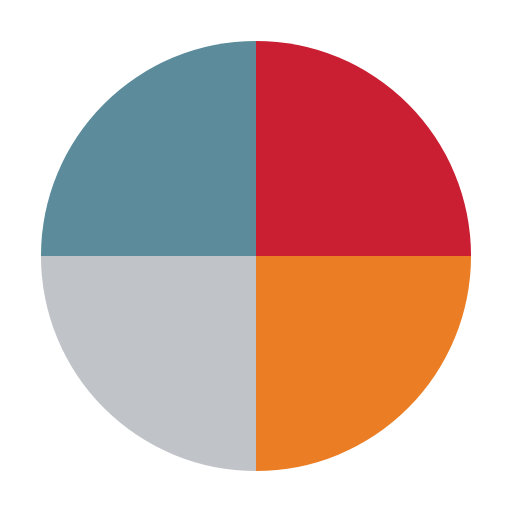
t = 0.00 s
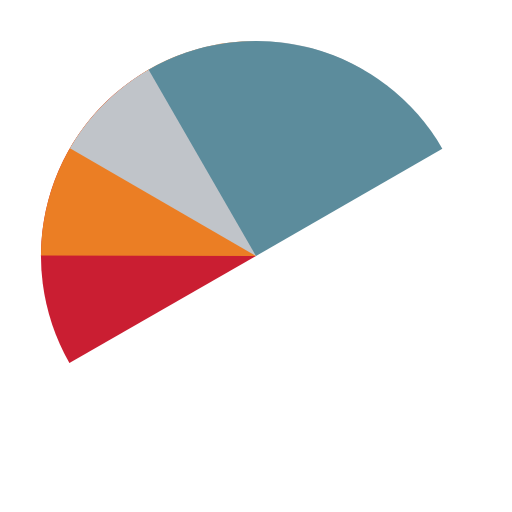
t = 0.42 s
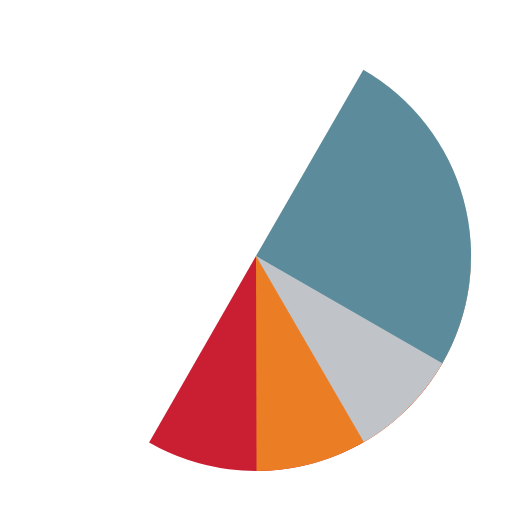
t = 0.83 s
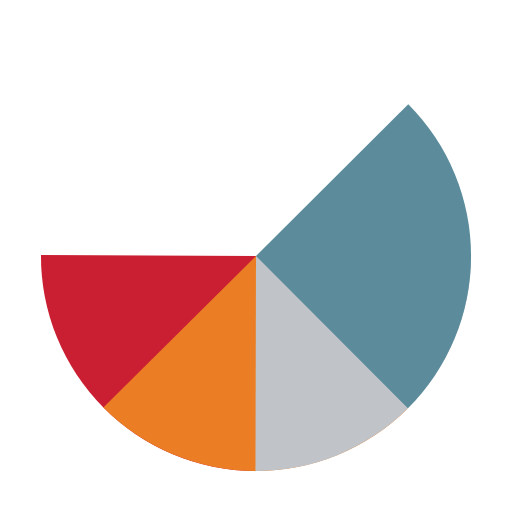
t = 0.94 s
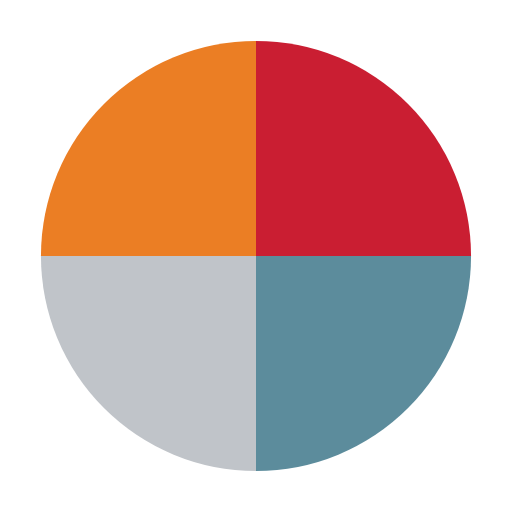
t = 1.25 s
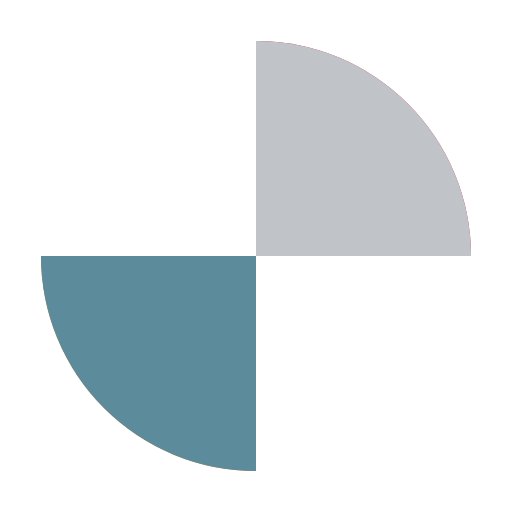
t = 1.88 s

The animated SVG that drew these frames (rendered in a browser with its animation timeline set to each time). Animation: 4 SMIL elements (animateTransform=4); one cycle of 2.50 s, repeats indefinitely.

<?xml version="1.0" encoding="utf-8"?>
<svg xmlns="http://www.w3.org/2000/svg" xmlns:xlink="http://www.w3.org/1999/xlink" style="margin: auto; background: none; display: block; shape-rendering: auto;" width="68px" height="68px" viewBox="0 0 100 100" preserveAspectRatio="xMidYMid">
<g transform="translate(50 50)">
  <g transform="scale(0.84)">
    <g transform="translate(-50 -50)">
      <g>
        <animateTransform attributeName="transform" type="rotate" repeatCount="indefinite" values="0 50 50;360 50 50" keyTimes="0;1" dur="0.625s"></animateTransform>
        <path fill-opacity="1" fill="#ca1e32" d="M50 50L50 0A50 50 0 0 1 100 50Z"></path>
      </g>
      <g>
        <animateTransform attributeName="transform" type="rotate" repeatCount="indefinite" values="0 50 50;360 50 50" keyTimes="0;1" dur="0.8333333333333333s"></animateTransform>
        <path fill-opacity="1" fill="#eb7e24" d="M50 50L50 0A50 50 0 0 1 100 50Z" transform="rotate(90 50 50)"></path>
      </g>
      <g>
        <animateTransform attributeName="transform" type="rotate" repeatCount="indefinite" values="0 50 50;360 50 50" keyTimes="0;1" dur="1.25s"></animateTransform>
        <path fill-opacity="1" fill="#c0c4c9" d="M50 50L50 0A50 50 0 0 1 100 50Z" transform="rotate(180 50 50)"></path>
      </g>
      <g>
        <animateTransform attributeName="transform" type="rotate" repeatCount="indefinite" values="0 50 50;360 50 50" keyTimes="0;1" dur="2.5s"></animateTransform>
        <path fill-opacity="1" fill="#5c8c9c" d="M50 50L50 0A50 50 0 0 1 100 50Z" transform="rotate(270 50 50)"></path>
      </g>
    </g>
  </g>
</g>
<!-- [ldio] generated by https://loading.io/ --></svg>
